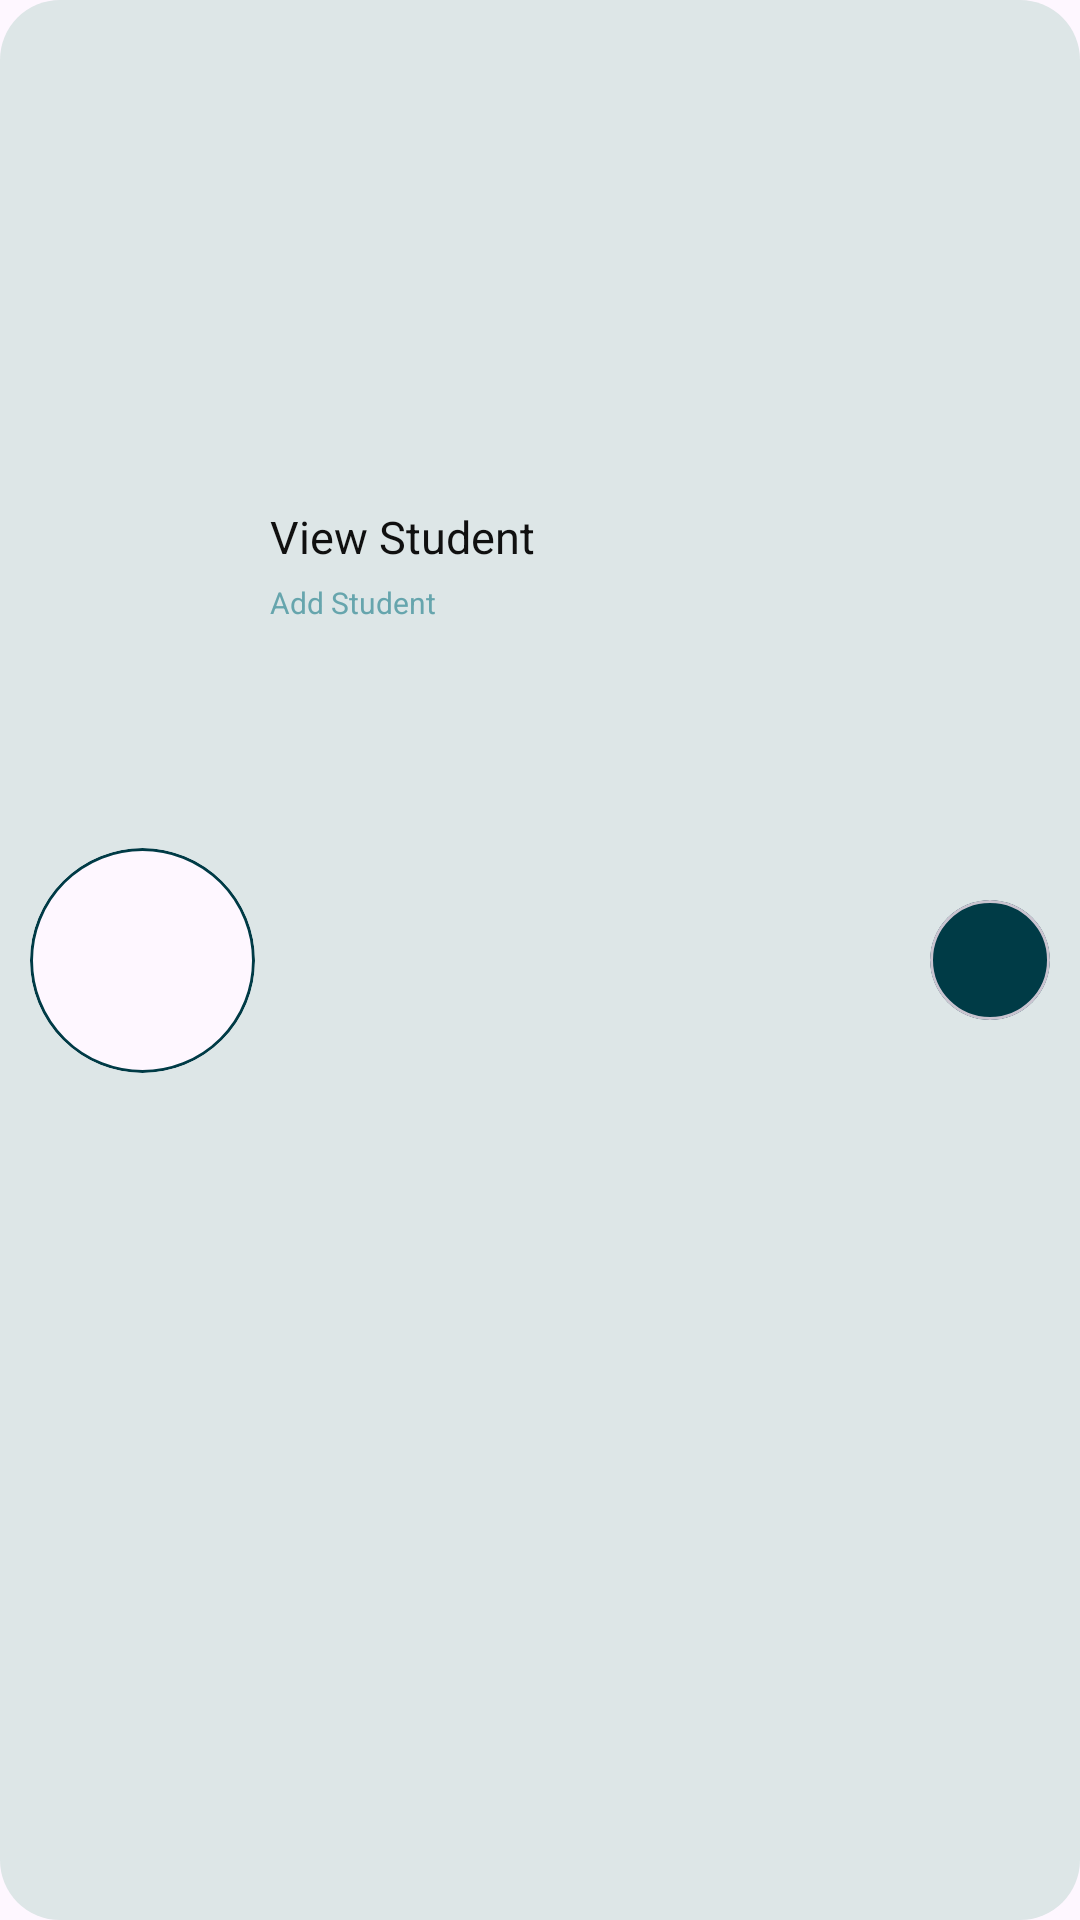

The Android layout XML behind this screen, and the referenced resources:
<!-- AndroidManifest.xml: application theme Theme.StudentDetails -->
<!-- res/layout/student_list.xml -->
<?xml version="1.0" encoding="utf-8"?>
<androidx.constraintlayout.widget.ConstraintLayout xmlns:android="http://schemas.android.com/apk/res/android"
    xmlns:app="http://schemas.android.com/apk/res-auto"
    android:layout_width="match_parent"
    android:layout_height="wrap_content"
    android:background="@drawable/circle_view"
    android:layout_margin="@dimen/dp10"
    >

    <com.google.android.material.card.MaterialCardView
        android:id="@+id/circular_card_view"
        android:layout_width="@dimen/dp75"
        android:layout_height="@dimen/dp75"
        android:layout_margin="@dimen/dp10"
        app:cardCornerRadius="@dimen/dp50"
        app:layout_constraintBottom_toBottomOf="parent"
        app:layout_constraintStart_toStartOf="parent"
        app:layout_constraintTop_toTopOf="parent"
        app:strokeColor="@color/colorPrimary"
        app:strokeWidth="@dimen/dp1">

        <androidx.appcompat.widget.AppCompatImageView
            android:id="@+id/student_image"
            android:layout_width="fill_parent"
            android:layout_height="fill_parent"
            android:layout_gravity="center"
            android:scaleType="fitXY"
            android:src="@drawable/student"
            app:layout_constraintStart_toStartOf="parent"
            app:layout_constraintTop_toTopOf="parent" />

    </com.google.android.material.card.MaterialCardView>

    <androidx.appcompat.widget.AppCompatTextView
        android:id="@+id/student_name_text"
        android:layout_width="wrap_content"
        android:layout_height="wrap_content"
        android:text="@string/view_student"
        android:textColor="@color/black"
        android:layout_margin="@dimen/dp5"
        android:textSize="@dimen/sp15"
        app:layout_constraintBottom_toBottomOf="@+id/circular_card_view"
        app:layout_constraintStart_toEndOf="@+id/circular_card_view"
        app:layout_constraintTop_toTopOf="parent" />

    <androidx.appcompat.widget.AppCompatTextView
        android:id="@+id/student_school_text"
        android:layout_width="wrap_content"
        android:layout_height="wrap_content"
        android:text="@string/add_student"
        android:textColor="@color/colorAccent"
        android:textSize="@dimen/sp10"
        android:layout_margin="@dimen/dp5"
        app:layout_constraintStart_toEndOf="@+id/circular_card_view"
        app:layout_constraintTop_toBottomOf="@+id/student_name_text" />
    <com.google.android.material.card.MaterialCardView
        android:id="@+id/btn_student_view_data"
        android:layout_width="@dimen/dp40"
        android:layout_height="@dimen/dp40"
        android:layout_margin="@dimen/dp10"
        app:cardCornerRadius="@dimen/dp50"
        app:layout_constraintBottom_toBottomOf="parent"
        app:layout_constraintEnd_toEndOf="parent"
        app:layout_constraintTop_toTopOf="parent"
        app:cardBackgroundColor="@color/colorPrimary">

        <androidx.appcompat.widget.AppCompatImageView
            android:layout_width="match_parent"
            android:layout_height="match_parent"
            android:src="@drawable/trajectory"
            android:padding="@dimen/dp10"
            app:layout_constraintStart_toStartOf="parent"
            app:layout_constraintTop_toTopOf="parent" />

    </com.google.android.material.card.MaterialCardView>
</androidx.constraintlayout.widget.ConstraintLayout>
<!-- resources referenced by this layout -->
<resources>
  <color name="black">#101010</color>
  <color name="colorAccent">#66A5AD</color>
  <color name="colorPrimary">#003B46</color>
  <dimen name="dp1">1dp</dimen>
  <dimen name="dp10">10dp</dimen>
  <dimen name="dp40">40dp</dimen>
  <dimen name="dp5">5dp</dimen>
  <dimen name="dp50">50dp</dimen>
  <dimen name="dp75">75dp</dimen>
  <dimen name="sp10">10sp</dimen>
  <dimen name="sp15">15sp</dimen>
  <!-- drawable circle_view (drawable) -->
  <?xml version="1.0" encoding="utf-8"?>
  <shape android:shape="rectangle" xmlns:android="http://schemas.android.com/apk/res/android">
  
      <solid android:color="#DDE6E7"/>
      <corners
          android:radius="@dimen/dp20"/>
  
  </shape>
  <string name="add_student">Add Student</string>
  <string name="view_student">View Student</string>
  <style name="Theme.StudentDetails" parent="Base.Theme.StudentDetails" />
  <dimen name="dp20">20dp</dimen>
  <style name="Base.Theme.StudentDetails" parent="Theme.Material3.DayNight.NoActionBar">
          
          
          <item name="colorPrimary">@color/colorPrimary</item>
          <item name="colorPrimaryDark">@color/colorPrimaryDark</item>
          <item name="colorAccent">@color/colorAccent</item>
  
          <item name="android:windowDisablePreview">true</item>
          <item name="android:windowIsTranslucent">true</item>
  
      </style>
  <color name="colorPrimaryDark">#07575B</color>
</resources>
